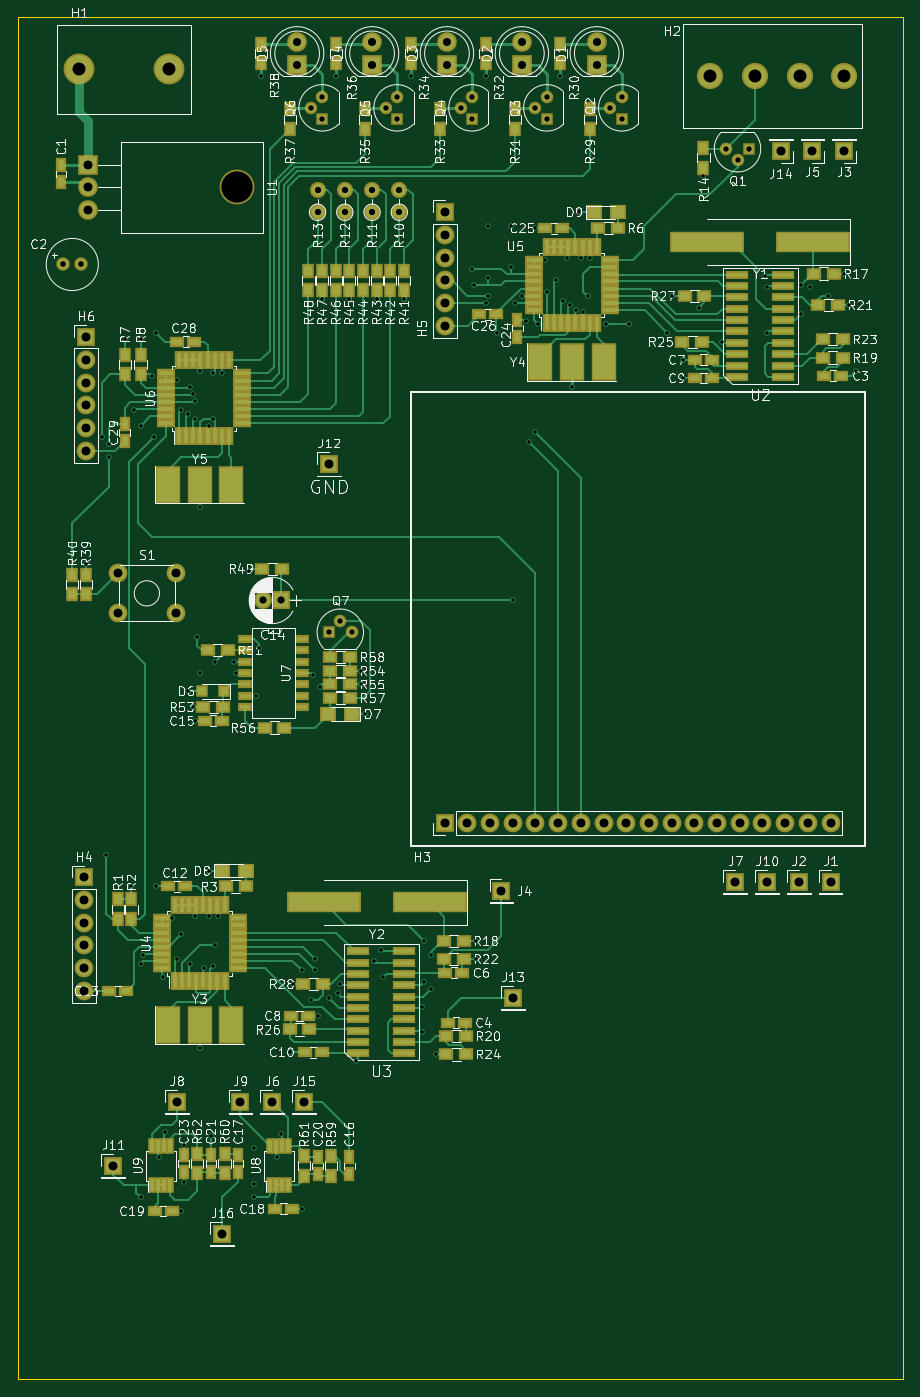
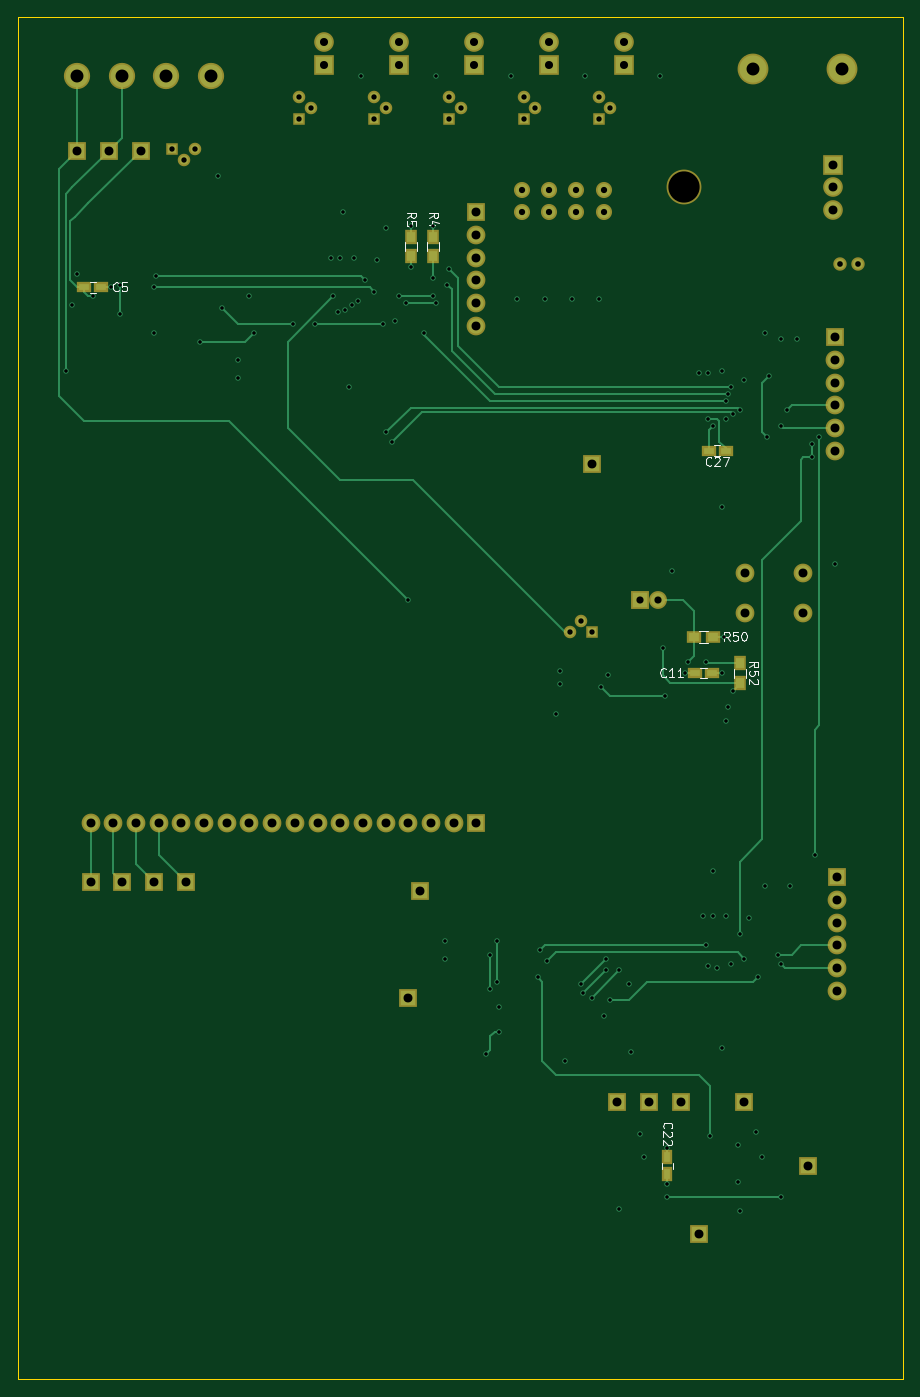
Circuit board: 13 layer files. Board 99.1 x 152.4 mm.
- bottom_copper: Tardis-B.Cu.gbr (15134 bytes)
- bottom_mask: Tardis-B.Mask.gbr (4200 bytes)
- paste: Tardis-B.Paste.gbr (808 bytes)
- bottom_silk: Tardis-B.SilkS.gbr (7830 bytes)
- outline: Tardis-Edge.Cuts.gbr (493 bytes)
- top_copper: Tardis-F.Cu.gbr (53186 bytes)
- top_mask: Tardis-F.Mask.gbr (12689 bytes)
- paste: Tardis-F.Paste.gbr (9320 bytes)
- top_silk: Tardis-F.SilkS.gbr (140117 bytes)
- inner_copper: Tardis-In1.Cu.gbr (200733 bytes)
- inner_copper: Tardis-In2.Cu.gbr (208711 bytes)
- drill: Tardis-NPTH.drl (162 bytes)
- drill: Tardis.drl (4611 bytes)

=== bottom_copper: Tardis-B.Cu.gbr (15134 bytes, source omitted) ===
=== bottom_mask: Tardis-B.Mask.gbr ===
G04 #@! TF.FileFunction,Soldermask,Bot*
%FSLAX46Y46*%
G04 Gerber Fmt 4.6, Leading zero omitted, Abs format (unit mm)*
G04 Created by KiCad (PCBNEW 4.0.6) date 01/21/18 14:08:51*
%MOMM*%
%LPD*%
G01*
G04 APERTURE LIST*
%ADD10C,0.100000*%
%ADD11C,2.940000*%
%ADD12C,1.400000*%
%ADD13R,1.400000X1.400000*%
%ADD14C,1.500000*%
%ADD15R,2.100000X2.100000*%
%ADD16O,2.100000X2.100000*%
%ADD17C,2.100000*%
%ADD18R,1.600000X1.150000*%
%ADD19R,2.000000X2.000000*%
%ADD20C,2.000000*%
%ADD21R,1.150000X1.600000*%
%ADD22C,3.448000*%
%ADD23R,1.600000X1.300000*%
%ADD24R,1.300000X1.600000*%
%ADD25R,2.200000X2.200000*%
%ADD26C,2.200000*%
%ADD27O,3.900000X3.900000*%
%ADD28O,2.200000X2.200000*%
%ADD29C,1.800000*%
%ADD30O,1.800000X1.800000*%
G04 APERTURE END LIST*
D10*
D11*
X270256000Y-19304000D03*
X265256000Y-19304000D03*
X260256000Y-19304000D03*
X255256000Y-19304000D03*
D12*
X244094000Y-22860000D03*
X245364000Y-21590000D03*
D13*
X245364000Y-24130000D03*
D14*
X182880000Y-40386000D03*
X184880000Y-40386000D03*
D15*
X225552000Y-102870000D03*
D16*
X228092000Y-102870000D03*
X230632000Y-102870000D03*
X233172000Y-102870000D03*
X235712000Y-102870000D03*
X238252000Y-102870000D03*
X240792000Y-102870000D03*
X243332000Y-102870000D03*
X245872000Y-102870000D03*
X248412000Y-102870000D03*
X250952000Y-102870000D03*
X253492000Y-102870000D03*
X256032000Y-102870000D03*
X258572000Y-102870000D03*
X261112000Y-102870000D03*
X263652000Y-102870000D03*
X266192000Y-102870000D03*
X268732000Y-102870000D03*
D15*
X225552000Y-34544000D03*
D16*
X225552000Y-37084000D03*
X225552000Y-39624000D03*
X225552000Y-42164000D03*
X225552000Y-44704000D03*
X225552000Y-47244000D03*
D15*
X185420000Y-48514000D03*
D16*
X185420000Y-51054000D03*
X185420000Y-53594000D03*
X185420000Y-56134000D03*
X185420000Y-58674000D03*
X185420000Y-61214000D03*
D12*
X258318000Y-28702000D03*
X257048000Y-27432000D03*
D13*
X259588000Y-27432000D03*
D12*
X235712000Y-22860000D03*
X236982000Y-21590000D03*
D13*
X236982000Y-24130000D03*
D12*
X227330000Y-22860000D03*
X228600000Y-21590000D03*
D13*
X228600000Y-24130000D03*
D12*
X218948000Y-22860000D03*
X220218000Y-21590000D03*
D13*
X220218000Y-24130000D03*
D12*
X210566000Y-22860000D03*
X211836000Y-21590000D03*
D13*
X211836000Y-24130000D03*
D12*
X213868000Y-80264000D03*
X215138000Y-81534000D03*
D13*
X212598000Y-81534000D03*
D17*
X195476000Y-79430000D03*
X188976000Y-79430000D03*
X195476000Y-74930000D03*
X188976000Y-74930000D03*
D18*
X267528000Y-42926000D03*
X269428000Y-42926000D03*
X201102000Y-86106000D03*
X199202000Y-86106000D03*
D19*
X207264000Y-77978000D03*
D20*
X205264000Y-77978000D03*
D21*
X204216000Y-142174000D03*
X204216000Y-140274000D03*
D22*
X184658000Y-18542000D03*
X194658000Y-18542000D03*
D15*
X185166000Y-108966000D03*
D16*
X185166000Y-111506000D03*
X185166000Y-114046000D03*
X185166000Y-116586000D03*
X185166000Y-119126000D03*
X185166000Y-121666000D03*
D23*
X201252000Y-82042000D03*
X199052000Y-82042000D03*
D24*
X196088000Y-87206000D03*
X196088000Y-85006000D03*
D25*
X242570000Y-18034000D03*
D26*
X242570000Y-15494000D03*
D25*
X234188000Y-18034000D03*
D26*
X234188000Y-15494000D03*
D25*
X225806000Y-18034000D03*
D26*
X225806000Y-15494000D03*
D25*
X217424000Y-18034000D03*
D26*
X217424000Y-15494000D03*
D25*
X209042000Y-18034000D03*
D26*
X209042000Y-15494000D03*
D27*
X202334000Y-31750000D03*
D25*
X185674000Y-29210000D03*
D28*
X185674000Y-31750000D03*
X185674000Y-34290000D03*
D15*
X268732000Y-109474000D03*
X265176000Y-109474000D03*
X270256000Y-27686000D03*
X231902000Y-110490000D03*
X266700000Y-27686000D03*
X206248000Y-134112000D03*
X258064000Y-109474000D03*
X195580000Y-134112000D03*
X202692000Y-134112000D03*
X261620000Y-109474000D03*
X188468000Y-141224000D03*
X212598000Y-62738000D03*
X233172000Y-122428000D03*
X263144000Y-27686000D03*
X209804000Y-134112000D03*
X200660000Y-148844000D03*
D18*
X197678000Y-61214000D03*
X199578000Y-61214000D03*
D24*
X230378000Y-37254000D03*
X230378000Y-39454000D03*
X232918000Y-37254000D03*
X232918000Y-39454000D03*
D29*
X220472000Y-34544000D03*
D30*
X220472000Y-32004000D03*
D29*
X217424000Y-34544000D03*
D30*
X217424000Y-32004000D03*
D29*
X214376000Y-34544000D03*
D30*
X214376000Y-32004000D03*
D29*
X211328000Y-34544000D03*
D30*
X211328000Y-32004000D03*
M02*

=== paste: Tardis-B.Paste.gbr ===
G04 #@! TF.FileFunction,Paste,Bot*
%FSLAX46Y46*%
G04 Gerber Fmt 4.6, Leading zero omitted, Abs format (unit mm)*
G04 Created by KiCad (PCBNEW 4.0.6) date 01/21/18 14:08:51*
%MOMM*%
%LPD*%
G01*
G04 APERTURE LIST*
%ADD10C,0.100000*%
%ADD11R,1.200000X0.750000*%
%ADD12R,0.750000X1.200000*%
%ADD13R,1.200000X0.900000*%
%ADD14R,0.900000X1.200000*%
G04 APERTURE END LIST*
D10*
D11*
X267528000Y-42926000D03*
X269428000Y-42926000D03*
X201102000Y-86106000D03*
X199202000Y-86106000D03*
D12*
X204216000Y-142174000D03*
X204216000Y-140274000D03*
D13*
X201252000Y-82042000D03*
X199052000Y-82042000D03*
D14*
X196088000Y-87206000D03*
X196088000Y-85006000D03*
D11*
X197678000Y-61214000D03*
X199578000Y-61214000D03*
D14*
X230378000Y-37254000D03*
X230378000Y-39454000D03*
X232918000Y-37254000D03*
X232918000Y-39454000D03*
M02*

=== bottom_silk: Tardis-B.SilkS.gbr (7830 bytes, source omitted) ===
=== outline: Tardis-Edge.Cuts.gbr ===
G04 #@! TF.FileFunction,Profile,NP*
%FSLAX46Y46*%
G04 Gerber Fmt 4.6, Leading zero omitted, Abs format (unit mm)*
G04 Created by KiCad (PCBNEW 4.0.6) date 01/21/18 14:08:51*
%MOMM*%
%LPD*%
G01*
G04 APERTURE LIST*
%ADD10C,0.100000*%
%ADD11C,0.025400*%
G04 APERTURE END LIST*
D10*
D11*
X276860000Y-12700000D02*
X276860000Y-165100000D01*
X177800000Y-165100000D02*
X276860000Y-165100000D01*
X177800000Y-12700000D02*
X177800000Y-165100000D01*
X177800000Y-12700000D02*
X276860000Y-12700000D01*
M02*

=== top_copper: Tardis-F.Cu.gbr (53186 bytes, source omitted) ===
=== top_mask: Tardis-F.Mask.gbr (12689 bytes, source omitted) ===
=== paste: Tardis-F.Paste.gbr (9320 bytes, source omitted) ===
=== top_silk: Tardis-F.SilkS.gbr (140117 bytes, source omitted) ===
=== inner_copper: Tardis-In1.Cu.gbr (200733 bytes, source omitted) ===
=== inner_copper: Tardis-In2.Cu.gbr (208711 bytes, source omitted) ===
=== drill: Tardis-NPTH.drl ===
M48
;DRILL file {KiCad 4.0.6} date 01/21/18 14:09:05
;FORMAT={-:-/ absolute / metric / decimal}
FMAT,2
METRIC,TZ
T1C3.500
%
G90
G05
M71
T1
X202.334Y-31.75
T0
M30

=== drill: Tardis.drl ===
M48
;DRILL file {KiCad 4.0.6} date 01/21/18 14:09:05
;FORMAT={-:-/ absolute / metric / decimal}
FMAT,2
METRIC,TZ
T1C0.400
T2C0.600
T3C0.635
T4C0.700
T5C0.800
T6C0.900
T7C1.000
T8C1.448
%
G90
G05
M71
T1
X185.42Y-73.914
X187.198Y-59.69
X187.706Y-106.426
X187.96Y-60.452
X187.96Y-61.976
X189.738Y-48.768
X190.5Y-109.982
X190.754Y-56.642
X191.516Y-48.768
X191.516Y-58.42
X191.516Y-118.618
X191.516Y-144.78
X191.77Y-117.602
X192.786Y-52.832
X193.04Y-59.69
X193.294Y-48.006
X193.294Y-109.982
X193.548Y-140.208
X194.056Y-120.142
X194.31Y-137.414
X195.072Y-113.538
X195.58Y-53.34
X195.58Y-118.11
X196.088Y-56.642
X196.088Y-115.316
X196.088Y-146.304
X196.342Y-138.938
X196.342Y-143.002
X196.85Y-57.15
X196.85Y-88.138
X197.104Y-54.102
X197.104Y-118.618
X197.358Y-54.864
X197.358Y-89.916
X197.612Y-55.626
X197.612Y-57.658
X197.612Y-91.44
X197.612Y-113.284
X197.866Y-82.042
X198.12Y-52.324
X198.12Y-67.564
X198.12Y-86.106
X198.12Y-128.016
X198.628Y-119.126
X199.136Y-58.42
X199.136Y-108.204
X199.136Y-113.284
X199.39Y-137.922
X199.644Y-52.578
X199.644Y-57.658
X199.644Y-118.872
X199.898Y-84.836
X199.898Y-116.586
X200.152Y-113.284
X200.66Y-52.578
X201.93Y-84.836
X202.184Y-86.106
X203.708Y-74.676
X204.216Y-139.192
X204.216Y-143.256
X204.216Y-144.78
X204.47Y-88.646
X204.724Y-83.312
X204.978Y-19.304
X206.756Y-140.208
X207.264Y-137.668
X208.28Y-128.524
X208.534Y-120.904
X209.55Y-119.38
X209.55Y-146.05
X210.566Y-122.682
X210.82Y-86.36
X211.074Y-118.11
X211.074Y-119.38
X211.328Y-124.46
X211.582Y-87.63
X211.836Y-44.196
X212.598Y-122.428
X213.36Y-19.304
X213.614Y-121.92
X213.868Y-120.904
X214.884Y-44.196
X215.646Y-129.54
X216.154Y-85.852
X216.154Y-87.376
X216.662Y-90.678
X217.678Y-118.364
X217.932Y-44.196
X218.44Y-117.094
X218.694Y-120.142
X220.98Y-44.196
X221.742Y-19.304
X223.012Y-123.444
X223.012Y-126.238
X223.266Y-116.078
X223.266Y-120.65
X224.028Y-117.602
X224.028Y-121.412
X224.536Y-128.778
X228.6Y-40.894
X228.854Y-42.672
X229.108Y-116.078
X229.108Y-118.11
X230.124Y-19.304
X230.124Y-44.704
X230.378Y-36.068
X230.378Y-41.91
X230.378Y-43.942
X231.394Y-48.006
X232.918Y-36.068
X232.918Y-40.64
X233.172Y-77.978
X233.426Y-44.704
X234.188Y-43.942
X234.696Y-46.736
X234.95Y-60.198
X235.712Y-36.322
X235.712Y-59.182
X235.966Y-46.99
X236.728Y-39.878
X236.982Y-43.434
X237.998Y-42.164
X238.506Y-19.304
X238.76Y-44.45
X239.268Y-39.624
X239.522Y-44.958
X239.776Y-54.102
X240.284Y-45.466
X240.538Y-34.544
X240.792Y-39.624
X241.046Y-45.72
X241.554Y-43.942
X241.808Y-39.624
X243.586Y-46.99
X246.126Y-46.99
X250.444Y-48.006
X250.952Y-43.942
X252.222Y-51.054
X252.222Y-53.086
X254.Y-45.212
X254.508Y-30.48
X256.54Y-49.022
X261.366Y-41.656
X261.62Y-42.926
X261.62Y-48.006
X265.43Y-42.672
X265.43Y-45.974
X266.446Y-42.926
X268.478Y-43.942
X270.256Y-41.402
X270.764Y-44.958
X271.526Y-52.324
T2
X210.566Y-22.86
X211.836Y-21.59
X211.836Y-24.13
X212.598Y-81.534
X213.868Y-80.264
X215.138Y-81.534
X218.948Y-22.86
X220.218Y-21.59
X220.218Y-24.13
X227.33Y-22.86
X228.6Y-21.59
X228.6Y-24.13
X235.712Y-22.86
X236.982Y-21.59
X236.982Y-24.13
X244.094Y-22.86
X245.364Y-21.59
X245.364Y-24.13
X257.048Y-27.432
X258.318Y-28.702
X259.588Y-27.432
T3
X182.88Y-40.386
X184.88Y-40.386
T4
X211.328Y-32.004
X211.328Y-34.544
X214.376Y-32.004
X214.376Y-34.544
X217.424Y-32.004
X217.424Y-34.544
X220.472Y-32.004
X220.472Y-34.544
T5
X205.264Y-77.978
X207.264Y-77.978
T6
X209.042Y-15.494
X209.042Y-18.034
X217.424Y-15.494
X217.424Y-18.034
X225.806Y-15.494
X225.806Y-18.034
X234.188Y-15.494
X234.188Y-18.034
X242.57Y-15.494
X242.57Y-18.034
T7
X185.166Y-108.966
X185.166Y-111.506
X185.166Y-114.046
X185.166Y-116.586
X185.166Y-119.126
X185.166Y-121.666
X185.42Y-48.514
X185.42Y-51.054
X185.42Y-53.594
X185.42Y-56.134
X185.42Y-58.674
X185.42Y-61.214
X185.674Y-29.21
X185.674Y-31.75
X185.674Y-34.29
X188.468Y-141.224
X188.976Y-74.93
X188.976Y-79.43
X195.476Y-74.93
X195.476Y-79.43
X195.58Y-134.112
X200.66Y-148.844
X202.692Y-134.112
X206.248Y-134.112
X209.804Y-134.112
X212.598Y-62.738
X225.552Y-34.544
X225.552Y-37.084
X225.552Y-39.624
X225.552Y-42.164
X225.552Y-44.704
X225.552Y-47.244
X225.552Y-102.87
X228.092Y-102.87
X230.632Y-102.87
X231.902Y-110.49
X233.172Y-102.87
X233.172Y-122.428
X235.712Y-102.87
X238.252Y-102.87
X240.792Y-102.87
X243.332Y-102.87
X245.872Y-102.87
X248.412Y-102.87
X250.952Y-102.87
X253.492Y-102.87
X256.032Y-102.87
X258.064Y-109.474
X258.572Y-102.87
X261.112Y-102.87
X261.62Y-109.474
X263.144Y-27.686
X263.652Y-102.87
X265.176Y-109.474
X266.192Y-102.87
X266.7Y-27.686
X268.732Y-102.87
X268.732Y-109.474
X270.256Y-27.686
T8
X184.658Y-18.542
X194.658Y-18.542
X255.256Y-19.304
X260.256Y-19.304
X265.256Y-19.304
X270.256Y-19.304
T0
M30

